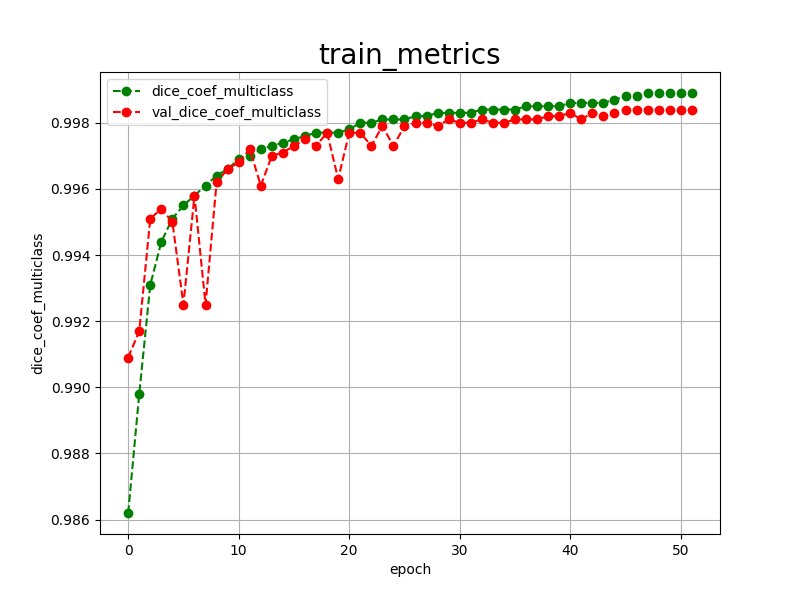

Values plotted in this chart, from the file beside it:
epoch, dice_coef_multiclass, val_dice_coef_multiclass, 
0, 0.9862, 0.9909
1, 0.9898, 0.9917
2, 0.9931, 0.9951
3, 0.9944, 0.9954
4, 0.9951, 0.9950
5, 0.9955, 0.9925
6, 0.9958, 0.9958
7, 0.9961, 0.9925
8, 0.9964, 0.9962
9, 0.9966, 0.9966
10, 0.9969, 0.9968
11, 0.9970, 0.9972
12, 0.9972, 0.9961
13, 0.9973, 0.9970
14, 0.9974, 0.9971
15, 0.9975, 0.9973
16, 0.9976, 0.9975
17, 0.9977, 0.9973
18, 0.9977, 0.9977
19, 0.9977, 0.9963
20, 0.9978, 0.9977
21, 0.9980, 0.9977
22, 0.9980, 0.9973
23, 0.9981, 0.9979
24, 0.9981, 0.9973
25, 0.9981, 0.9979
26, 0.9982, 0.9980
27, 0.9982, 0.9980
28, 0.9983, 0.9979
29, 0.9983, 0.9981
30, 0.9983, 0.9980
31, 0.9983, 0.9980
32, 0.9984, 0.9981
33, 0.9984, 0.9980
34, 0.9984, 0.9980
35, 0.9984, 0.9981
36, 0.9985, 0.9981
37, 0.9985, 0.9981
38, 0.9985, 0.9982
39, 0.9985, 0.9982
40, 0.9986, 0.9983
41, 0.9986, 0.9981
42, 0.9986, 0.9983
43, 0.9986, 0.9982
44, 0.9987, 0.9983
45, 0.9988, 0.9984
46, 0.9988, 0.9984
47, 0.9989, 0.9984
48, 0.9989, 0.9984
49, 0.9989, 0.9984
50, 0.9989, 0.9984
51, 0.9989, 0.9984
